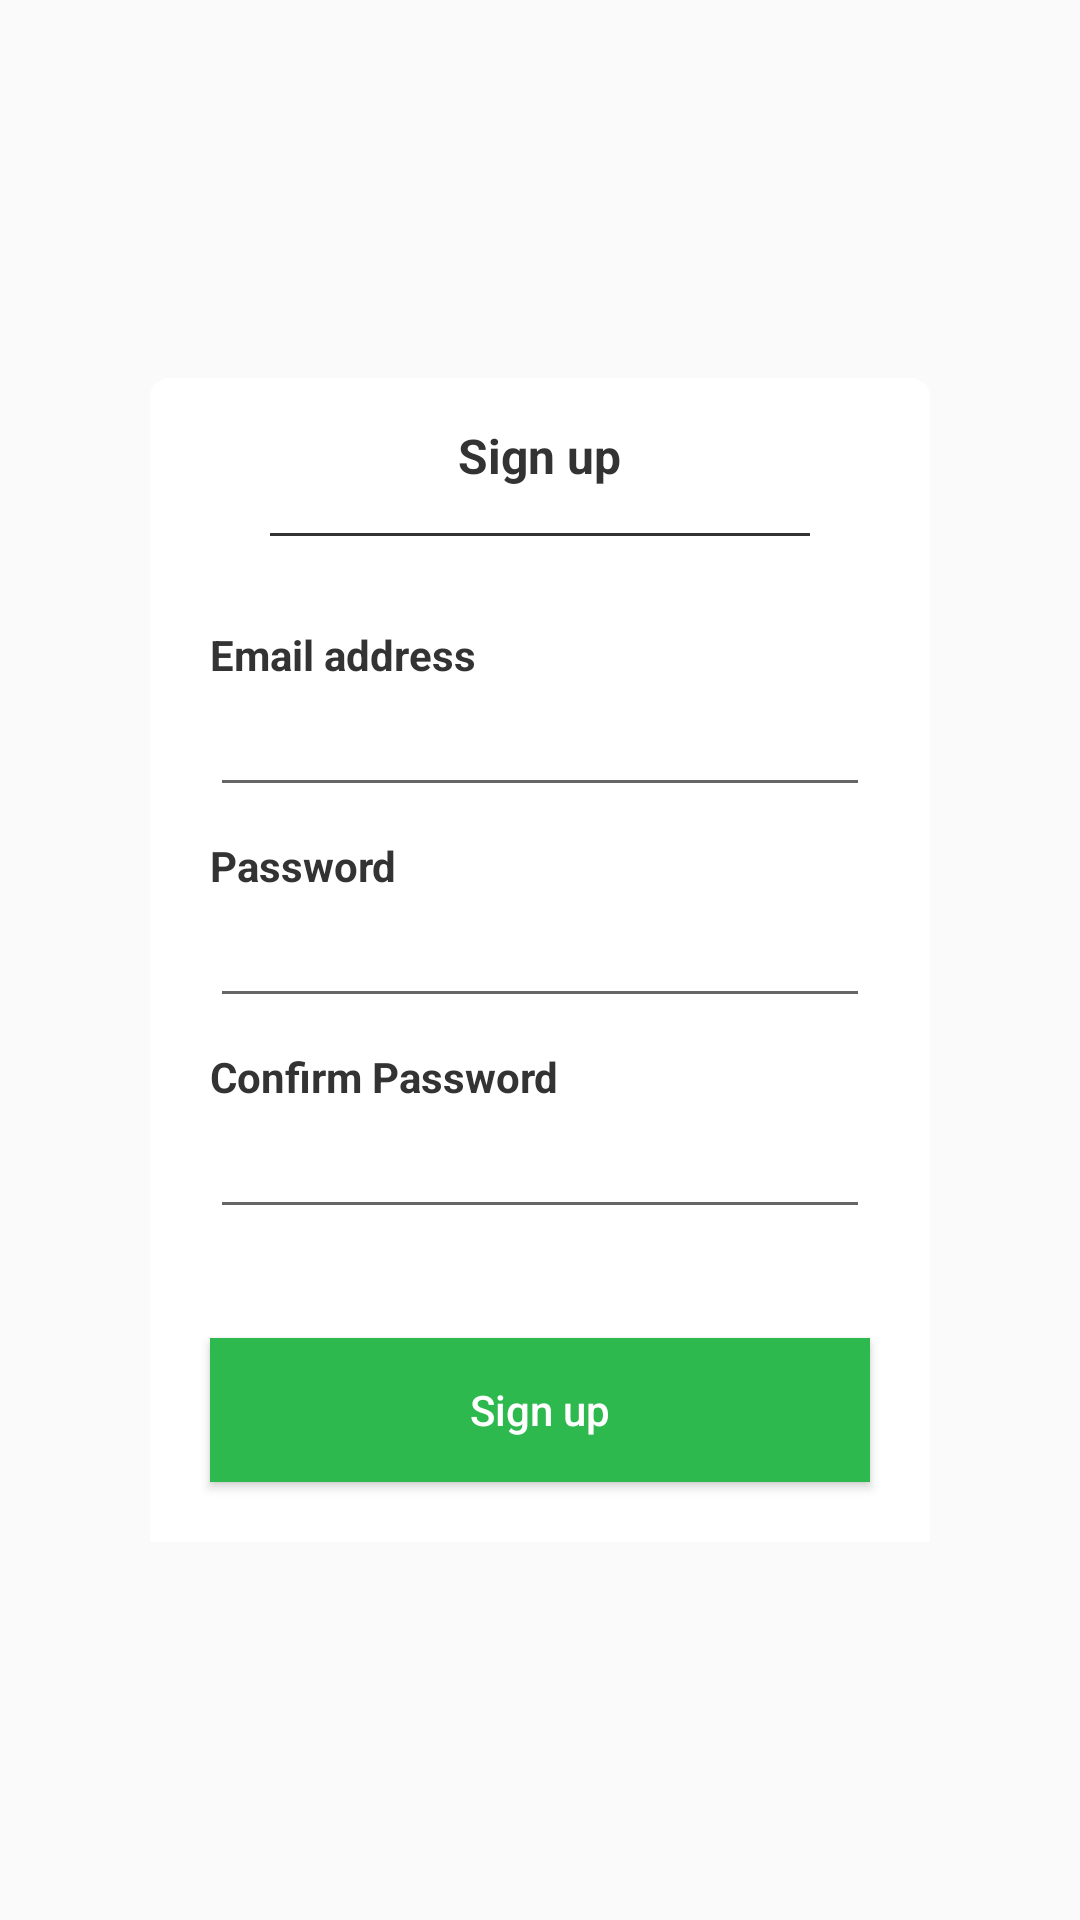

Reconstruct the res/layout file that produces this screen, plus the resources it refers to.
<!-- AndroidManifest.xml: application theme Theme.AppCompat.Light.NoActionBar -->
<!-- res/layout/style_dialog_signup.xml -->
<?xml version="1.0" encoding="utf-8"?>
<FrameLayout android:layout_height="match_parent"
    android:layout_width="match_parent"
    xmlns:android="http://schemas.android.com/apk/res/android" >
    <RelativeLayout xmlns:android="http://schemas.android.com/apk/res/android"
        android:layout_width="match_parent"
        android:layout_height="match_parent"
        android:background="#11ffffff">

        <LinearLayout
            android:layout_width="260dp"
            android:layout_height="wrap_content"
            android:layout_centerInParent="true"
            android:background="@drawable/shape_dialog"
            android:orientation="vertical">

            <TextView
                android:layout_width="wrap_content"
                android:layout_height="wrap_content"
                android:layout_gravity="center"
                android:layout_margin="15dp"
                android:gravity="center"
                android:text="@string/sign_up"
                android:textColor="@color/app_black"
                android:textStyle="bold"
                android:textSize="16sp" />
            <View
                android:layout_width="match_parent"
                android:layout_height="1dp"
                android:layout_marginLeft="40dp"
                android:layout_marginRight="40dp"
                android:layout_marginBottom="20dp"
                android:background="@color/app_black"/>

            <LinearLayout
                android:layout_width="match_parent"
                android:layout_height="match_parent"
                android:background="@color/app_white"
                android:orientation="vertical">

                <TextView
                    android:layout_width="match_parent"
                    android:layout_height="match_parent"
                    android:text="@string/email"
                    android:textColor="@color/app_black"
                    android:textStyle="bold"
                    android:paddingLeft="20dp"
                    android:paddingRight="20dp"
                    android:paddingTop="10dp"
                    />

                <EditText
                    android:id="@+id/et_dialog_email"
                    android:layout_width="match_parent"
                    android:layout_height="match_parent"
                    android:layout_marginLeft="20dp"
                    android:layout_marginRight="20dp"
                    android:paddingTop="10dp"
                    android:inputType="textEmailAddress" />

                <TextView
                    android:layout_width="match_parent"
                    android:layout_height="match_parent"
                    android:text="@string/password"
                    android:textColor="@color/app_black"
                    android:textStyle="bold"
                    android:paddingLeft="20dp"
                    android:paddingRight="20dp"
                    android:paddingTop="10dp"
                    />

                <EditText
                    android:id="@+id/et_dialog_password"
                    android:layout_width="match_parent"
                    android:layout_height="match_parent"
                    android:inputType="textPassword"
                    android:layout_marginLeft="20dp"
                    android:layout_marginRight="20dp"
                    android:paddingTop="10dp" />

                <TextView
                    android:layout_width="match_parent"
                    android:layout_height="match_parent"
                    android:text="@string/password_re"
                    android:textColor="@color/app_black"
                    android:textStyle="bold"
                    android:paddingLeft="20dp"
                    android:paddingRight="20dp"
                    android:paddingTop="10dp"
                    />

                <EditText
                    android:id="@+id/et_dialog_password_re"
                    android:layout_width="match_parent"
                    android:layout_height="match_parent"
                    android:inputType="textPassword"
                    android:layout_marginLeft="20dp"
                    android:layout_marginRight="20dp"
                    android:paddingTop="10dp" />

                <TextView
                    android:id="@+id/tv_signup_error"
                    android:layout_width="match_parent"
                    android:layout_height="wrap_content"
                    android:textColor="@color/app_red"
                    android:textSize="12sp"
                    android:layout_marginLeft="20dp"
                    android:layout_marginRight="20dp"
                    android:layout_marginTop="10dp"
                    android:layout_marginBottom="10dp"/>

                <Button
                    android:id="@+id/btn_dialog_signup"
                    android:layout_width="match_parent"
                    android:layout_height="match_parent"
                    android:layout_marginLeft="20dp"
                    android:layout_marginRight="20dp"
                    android:layout_marginBottom="20dp"
                    android:background="@color/btn_green"
                    android:text="@string/sign_up"
                    android:textAllCaps="false"
                    android:textColor="@color/app_white" />


            </LinearLayout>

        </LinearLayout>

    </RelativeLayout>
    <RelativeLayout
        android:id="@+id/dialog_loading"
        android:layout_width="wrap_content"
        android:layout_height="wrap_content"
        android:layout_gravity="center"
        android:gravity="center"
        android:padding="10dp"
        android:visibility="gone"
        android:background="@color/border_general">
        <ProgressBar
            android:layout_width="wrap_content"
            android:layout_height="wrap_content"
            android:indeterminate="true" />
    </RelativeLayout>
</FrameLayout>
<!-- resources referenced by this layout -->
<resources>
  <color name="app_black">#333333</color>
  <color name="app_red">#FF0000</color>
  <color name="app_white">#FFFFFF</color>
  <color name="border_general">#d1d5da</color>
  <color name="btn_green">#2db94e</color>
  <!-- drawable shape_dialog (drawable) -->
  <?xml version="1.0" encoding="utf-8"?>
  <shape xmlns:android="http://schemas.android.com/apk/res/android">
  
      <solid android:color="#ffffff" />
      <stroke
          android:width="0.8dp"
          android:color="#ffffff" />
      
      <corners android:radius="6dp" />
  
  </shape>
  <string name="email">Email address</string>
  <string name="password">Password</string>
  <string name="password_re">Confirm Password</string>
  <string name="sign_up">Sign up</string>
</resources>
